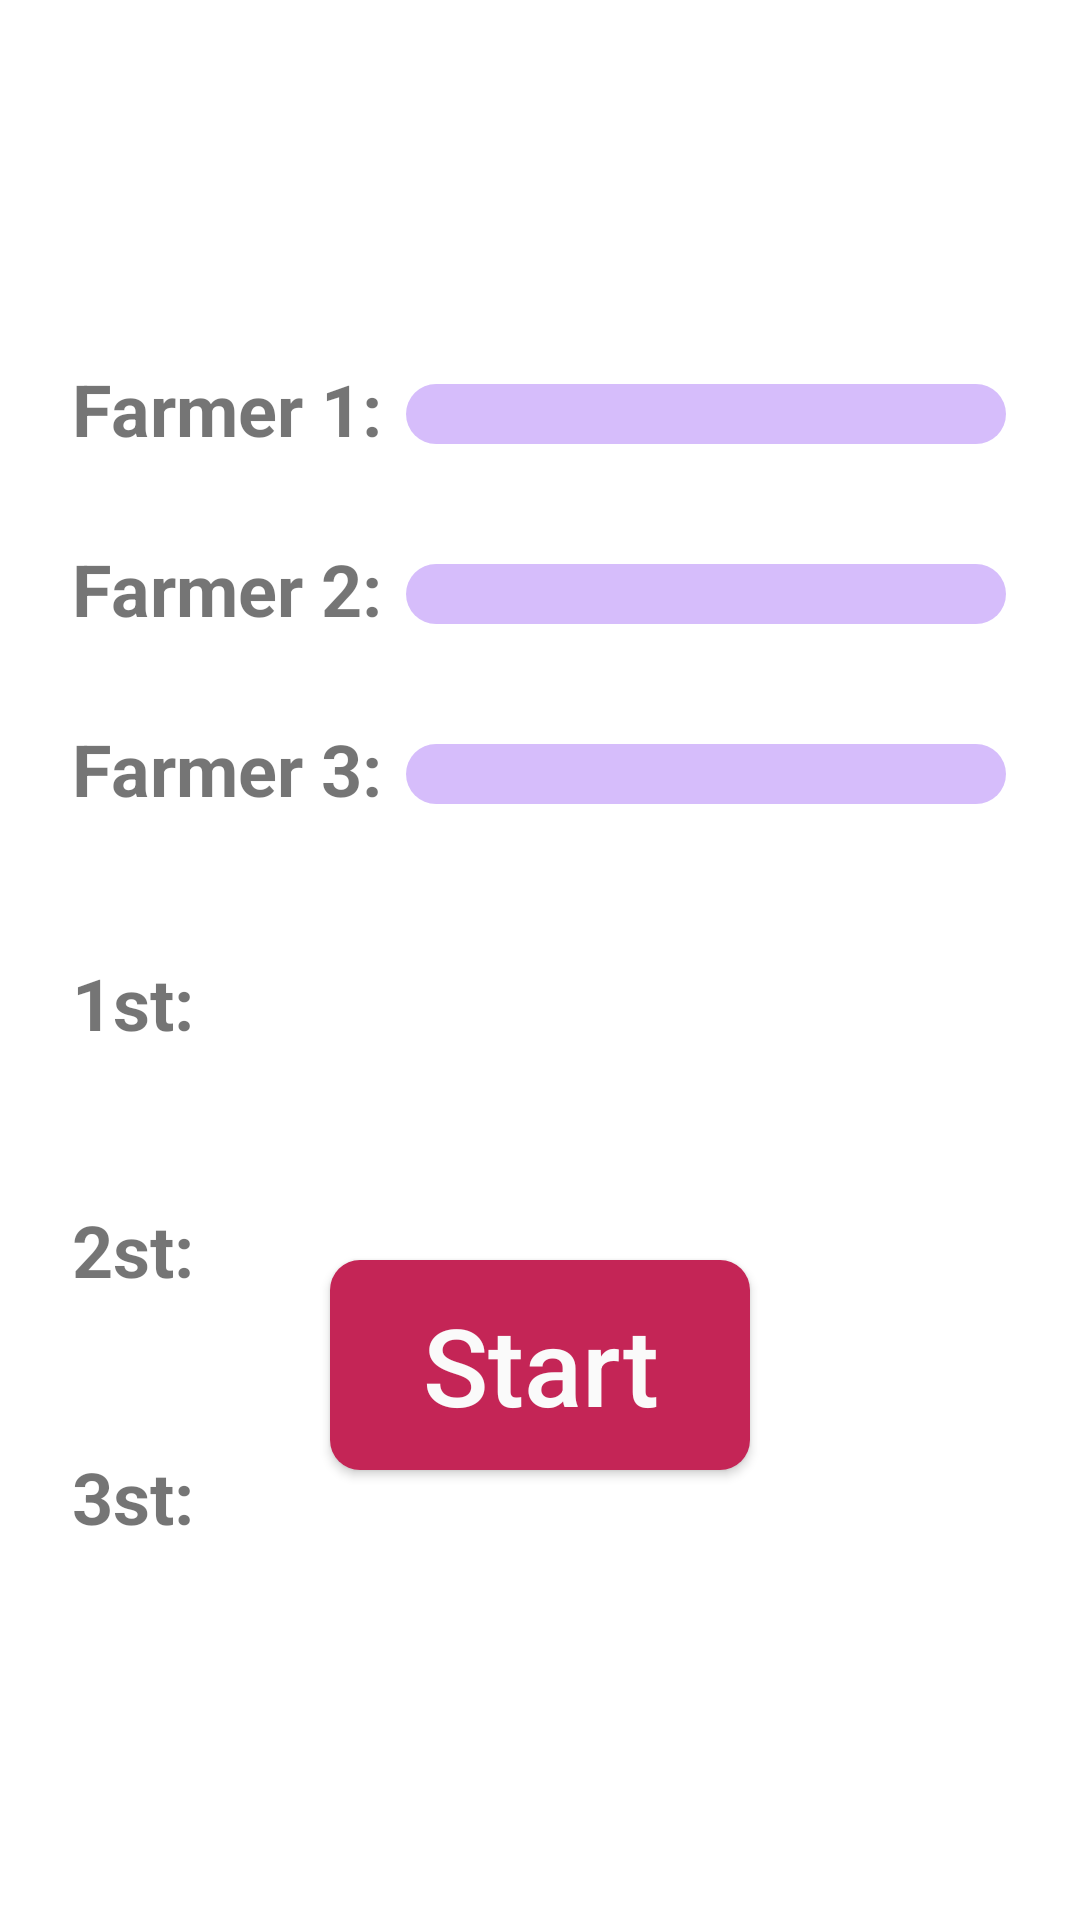

Layout XML and referenced resources for this Android screen:
<!-- AndroidManifest.xml: application theme Theme.TMSHW -->
<!-- res/layout/fragment_dolgunec.xml -->
<?xml version="1.0" encoding="utf-8"?>
    <androidx.constraintlayout.widget.ConstraintLayout
        xmlns:android="http://schemas.android.com/apk/res/android"
        xmlns:app="http://schemas.android.com/apk/res-auto"
        xmlns:tools="http://schemas.android.com/tools"
        android:layout_width="match_parent"
        android:layout_height="match_parent"
        tools:context=".tasks.DolgunecFragment">


        <com.google.android.material.progressindicator.LinearProgressIndicator
            android:id="@+id/progress_horizontal1"
            android:layout_width="200dp"
            android:layout_height="wrap_content"
            android:layout_marginStart="8dp"
            android:layout_marginTop="128dp"
            android:max="3000"
            app:layout_constraintStart_toEndOf="@+id/tv_farmer_1"
            app:layout_constraintTop_toTopOf="parent"
            app:trackCornerRadius="10dp"
            app:trackThickness="20dp" />

        <TextView
            android:id="@+id/tv_farmer_1"
            android:layout_width="wrap_content"
            android:layout_height="wrap_content"
            android:layout_marginStart="24dp"
            android:layout_marginTop="120dp"
            android:text="Farmer 1:"
            android:textSize="24sp"
            android:textStyle="bold"
            app:layout_constraintStart_toStartOf="parent"
            app:layout_constraintTop_toTopOf="parent" />

        <com.google.android.material.progressindicator.LinearProgressIndicator
            android:id="@+id/progress_horizontal2"
            android:layout_width="200dp"
            android:layout_height="wrap_content"
            android:layout_marginStart="8dp"
            android:layout_marginTop="188dp"
            app:layout_constraintStart_toEndOf="@+id/tv_farmer_1"
            app:layout_constraintTop_toTopOf="parent"
            app:trackCornerRadius="10dp"
            android:max="3000"
            app:trackThickness="20dp" />

        <TextView
            android:id="@+id/tv_farmer_2"
            android:layout_width="wrap_content"
            android:layout_height="wrap_content"
            android:layout_marginStart="24dp"
            android:layout_marginTop="180dp"
            android:text="Farmer 2:"
            android:textSize="24sp"
            android:textStyle="bold"
            app:layout_constraintStart_toStartOf="parent"
            app:layout_constraintTop_toTopOf="parent" />

        <com.google.android.material.progressindicator.LinearProgressIndicator
            android:id="@+id/progress_horizontal3"
            android:layout_width="200dp"
            android:layout_height="wrap_content"
            android:layout_marginStart="8dp"
            android:layout_marginTop="248dp"
            app:layout_constraintStart_toEndOf="@+id/tv_farmer_1"
            app:layout_constraintTop_toTopOf="parent"
            app:trackCornerRadius="10dp"
            android:max="3000"
            app:trackThickness="20dp" />

        <TextView
            android:id="@+id/tv_farmer_3"
            android:layout_width="wrap_content"
            android:layout_height="wrap_content"
            android:layout_marginStart="24dp"
            android:layout_marginTop="240dp"
            android:text="Farmer 3:"
            android:textSize="24sp"
            android:textStyle="bold"
            app:layout_constraintStart_toStartOf="parent"
            app:layout_constraintTop_toTopOf="parent" />

        <ImageView
            android:id="@+id/star_farmer_1"
            android:layout_width="30dp"
            android:layout_height="30dp"
            android:layout_marginTop="120dp"
            android:background="@drawable/star_winner"
            android:visibility="invisible"
            app:layout_constraintEnd_toEndOf="parent"
            app:layout_constraintStart_toEndOf="@id/progress_horizontal1"
            app:layout_constraintTop_toTopOf="parent" />

        <ImageView
            android:id="@+id/star_farmer_2"
            android:layout_width="30dp"
            android:layout_height="30dp"
            android:layout_marginTop="60dp"
            android:background="@drawable/star_winner"
            android:visibility="invisible"
            app:layout_constraintEnd_toEndOf="parent"
            app:layout_constraintStart_toEndOf="@id/progress_horizontal2"
            app:layout_constraintTop_toTopOf="@id/star_farmer_1" />

        <ImageView
            android:id="@+id/star_farmer_3"
            android:layout_width="30dp"
            android:layout_height="30dp"
            android:layout_marginTop="60dp"
            android:background="@drawable/star_winner"
            android:visibility="invisible"
            app:layout_constraintEnd_toEndOf="parent"
            app:layout_constraintStart_toEndOf="@id/progress_horizontal2"
            app:layout_constraintTop_toTopOf="@id/star_farmer_2" />

        <androidx.appcompat.widget.AppCompatButton
            android:id="@+id/btnStart"
            android:layout_width="140dp"
            android:layout_height="70dp"
            android:layout_marginBottom="150dp"
            android:background="@drawable/round_back_red"
            android:shadowRadius="5"
            android:text="Start"
            android:textAllCaps="false"
            android:textColor="@color/white"
            android:textSize="36sp"
            app:layout_constraintBottom_toBottomOf="parent"
            app:layout_constraintEnd_toEndOf="parent"
            app:layout_constraintStart_toStartOf="parent"

            />

        <TextView
            android:id="@+id/tv_win_1"
            android:layout_width="wrap_content"
            android:layout_height="wrap_content"
            android:layout_marginStart="32dp"
            android:layout_marginTop="50dp"
            android:textSize="24sp"
            android:textStyle="bold"
            app:layout_constraintStart_toEndOf="@id/tv_win_podium_1"
            app:layout_constraintTop_toBottomOf="@+id/progress_horizontal3" />

        <TextView
            android:id="@+id/tv_win_2"
            android:layout_width="wrap_content"
            android:layout_height="wrap_content"

            android:layout_marginStart="32dp"
            android:layout_marginTop="50dp"
            android:textSize="24sp"
            android:textStyle="bold"
            app:layout_constraintStart_toEndOf="@+id/tv_win_podium_2"
            app:layout_constraintTop_toBottomOf="@+id/tv_win_podium_1" />

        <TextView
            android:id="@+id/tv_win3"
            android:layout_width="wrap_content"
            android:layout_height="wrap_content"

            android:layout_marginStart="32dp"
            android:layout_marginTop="50dp"
            android:textSize="24sp"
            android:textStyle="bold"
            app:layout_constraintStart_toEndOf="@+id/tv_win_podium_3"
            app:layout_constraintTop_toBottomOf="@+id/tv_win_podium_2" />

        <TextView
            android:id="@+id/tv_win_podium_1"
            android:layout_width="wrap_content"
            android:layout_height="wrap_content"
            android:layout_marginStart="24dp"
            android:layout_marginTop="50dp"
            android:text="1st:"
            android:textSize="24sp"
            android:textStyle="bold"
            app:layout_constraintStart_toStartOf="parent"
            app:layout_constraintTop_toBottomOf="@id/progress_horizontal3" />

        <TextView
            android:id="@+id/tv_win_podium_2"
            android:layout_width="wrap_content"
            android:layout_height="wrap_content"
            android:layout_marginStart="24dp"
            android:layout_marginTop="50dp"
            android:text="2st:"
            android:textSize="24sp"
            android:textStyle="bold"
            app:layout_constraintStart_toStartOf="parent"
            app:layout_constraintTop_toBottomOf="@+id/tv_win_podium_1" />

        <TextView
            android:id="@+id/tv_win_podium_3"
            android:layout_width="wrap_content"
            android:layout_height="wrap_content"
            android:layout_marginStart="24dp"
            android:layout_marginTop="50dp"
            android:text="3st:"
            android:textSize="24sp"
            android:textStyle="bold"
            app:layout_constraintStart_toStartOf="parent"
            app:layout_constraintTop_toBottomOf="@+id/tv_win_podium_2" />
    </androidx.constraintlayout.widget.ConstraintLayout>
<!-- resources referenced by this layout -->
<resources>
  <color name="white">#fafafa</color>
  <!-- drawable round_back_red (drawable) -->
  <?xml version="1.0" encoding="utf-8"?>
  <shape xmlns:android="http://schemas.android.com/apk/res/android"
      android:shape="rectangle">
      <solid android:color="#C42556" />
      <corners android:radius="10dp" />
  </shape>
  <!-- drawable star_winner (drawable) -->
  <vector android:height="24dp" android:tint="#FAF61B"
      android:viewportHeight="24" android:viewportWidth="24"
      android:width="24dp" xmlns:android="http://schemas.android.com/apk/res/android">
      <path android:fillColor="@android:color/white" android:pathData="M12,17.27L18.18,21l-1.64,-7.03L22,9.24l-7.19,-0.61L12,2 9.19,8.63 2,9.24l5.46,4.73L5.82,21z"/>
  </vector>
  <style name="Theme.TMSHW" parent="Theme.MaterialComponents.DayNight.DarkActionBar">
          
          <item name="colorPrimary">@color/purple_500</item>
          <item name="colorPrimaryVariant">@color/purple_700</item>
          <item name="colorOnPrimary">@color/white</item>
          
          <item name="colorSecondary">@color/teal_200</item>
          <item name="colorSecondaryVariant">@color/teal_700</item>
          <item name="colorOnSecondary">@color/black</item>
          
          <item name="android:statusBarColor" tools:targetApi="l">?attr/colorPrimaryVariant</item>
          
      </style>
  <color name="purple_500">#FF6200EE</color>
  <color name="purple_700">#FF3700B3</color>
  <color name="teal_200">#FF03DAC5</color>
  <color name="teal_700">#FF018786</color>
  <color name="black">#FF000000</color>
</resources>
